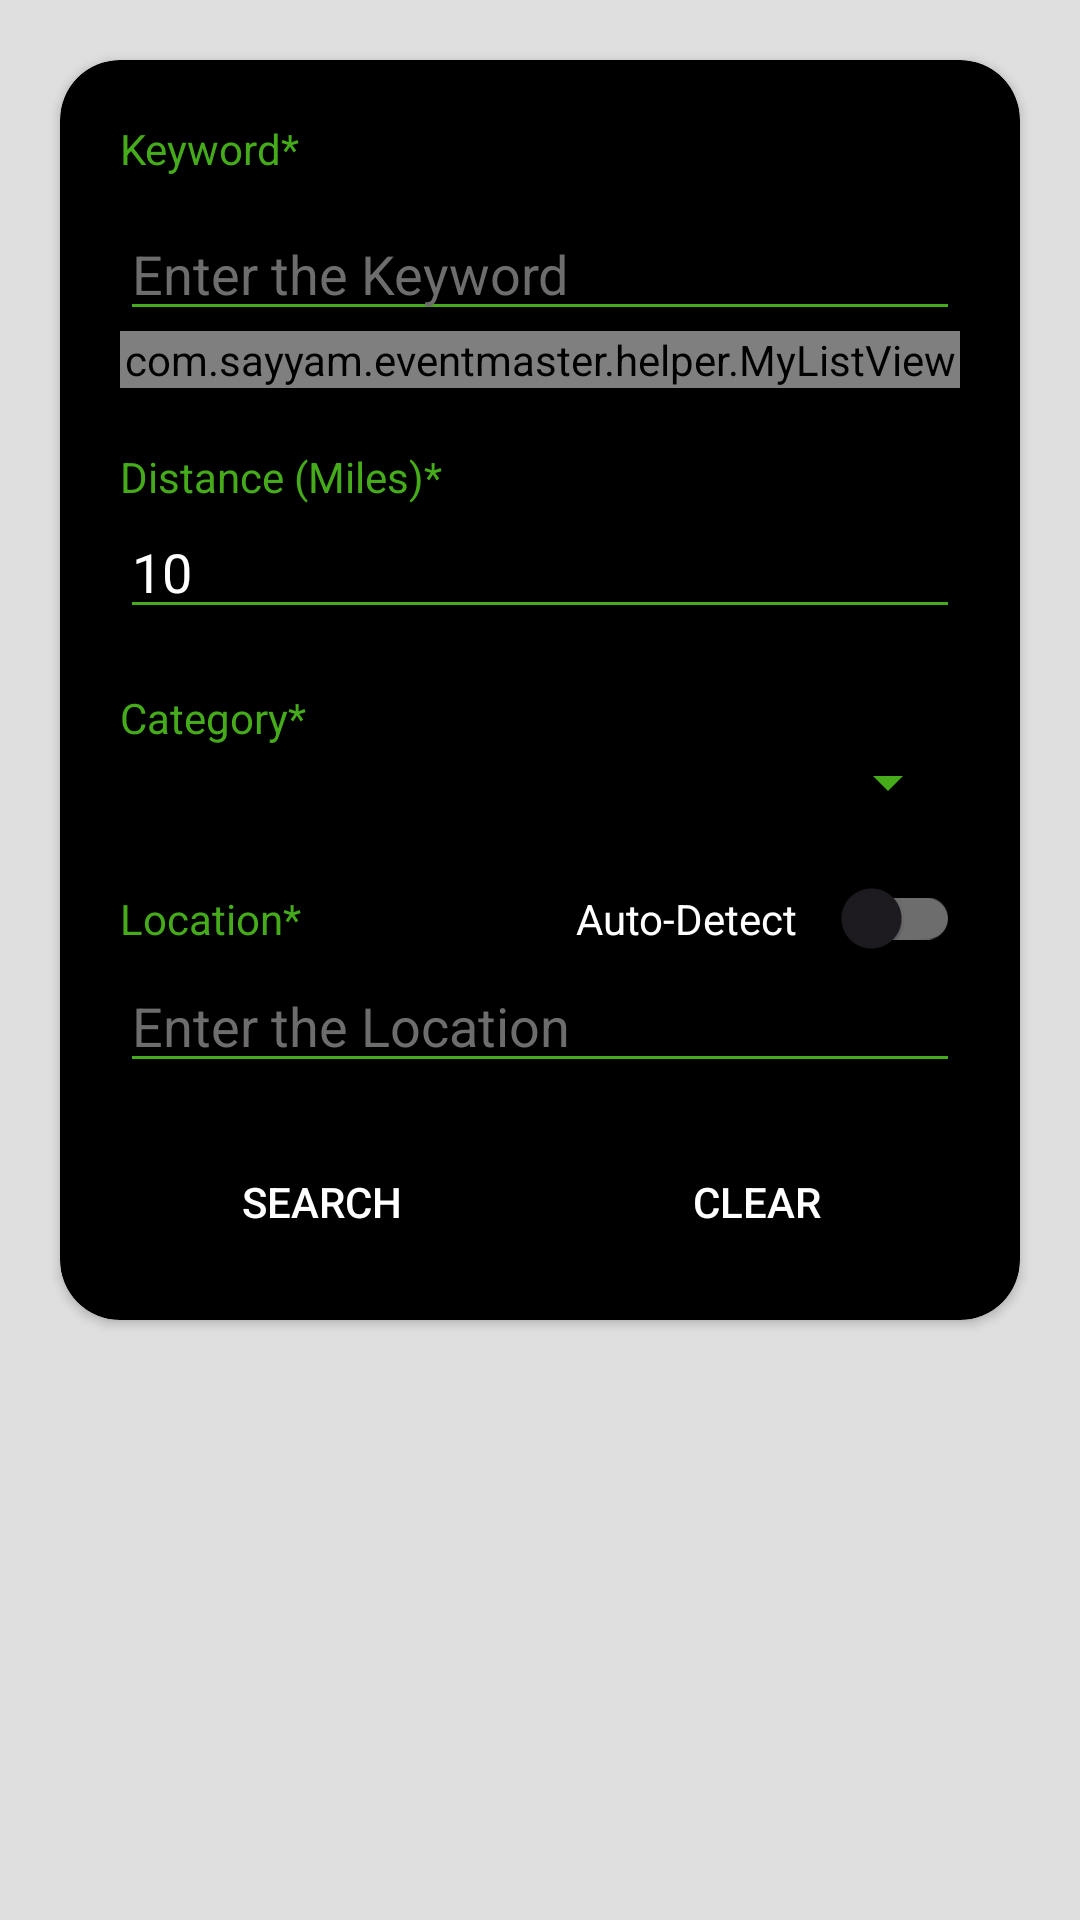

Android layout source for this screen:
<!-- AndroidManifest.xml: application theme Theme.EventMaster -->
<!-- res/layout/fragment_search.xml -->
<?xml version="1.0" encoding="utf-8"?>
<FrameLayout xmlns:android="http://schemas.android.com/apk/res/android"
    xmlns:app="http://schemas.android.com/apk/res-auto"
    android:id="@+id/container"
    android:layout_width="match_parent"
    android:layout_height="match_parent"
    android:background="@color/lgrey">

    <ScrollView
        android:layout_width="match_parent"
        android:layout_height="match_parent">

        <androidx.cardview.widget.CardView
            android:layout_width="match_parent"
            android:layout_height="wrap_content"
            android:layout_margin="20dp"
            android:backgroundTint="@color/black"
            app:cardCornerRadius="20dp">

            <LinearLayout
                android:layout_width="match_parent"
                android:layout_height="match_parent"
                android:orientation="vertical"
                android:padding="20dp">

                <TextView
                    android:layout_width="wrap_content"
                    android:layout_height="wrap_content"
                    android:text="@string/keyword"
                    android:textColor="@color/green" />

                <AutoCompleteTextView
                    android:id="@+id/keyword2"
                    android:layout_width="match_parent"
                    android:layout_height="wrap_content"
                    android:hint="Enter the Keyword"
                    android:layout_marginTop="10dp"
                    android:textColor="@color/white"
                    android:textColorHint="@color/grey"
                    android:backgroundTint="@color/green"
                    android:maxLines="1"
                    android:imeOptions="actionDone"
                    android:inputType="text"/>

                <com.sayyam.eventmaster.helper.MyListView
                    android:id="@+id/suggestion_list"
                    android:layout_width="match_parent"
                    android:layout_height="wrap_content" />

                <TextView
                    android:layout_width="wrap_content"
                    android:layout_height="wrap_content"
                    android:layout_marginTop="20dp"
                    android:text="@string/distance_miles"
                    android:textColor="@color/green" />

                <EditText
                    android:id="@+id/distance"
                    android:layout_width="match_parent"
                    android:layout_height="wrap_content"
                    android:backgroundTint="@color/green"
                    android:hint="@string/enter_the_distance"
                    android:inputType="number"
                    android:text="10"
                    android:textColor="@color/white"
                    android:textColorHint="@color/grey" />

                <TextView
                    android:layout_width="wrap_content"
                    android:layout_height="wrap_content"
                    android:layout_marginTop="20dp"
                    android:text="Category*"
                    android:textColor="@color/green" />

                <Spinner
                    android:id="@+id/categorySpinner"
                    android:layout_width="match_parent"
                    android:layout_height="wrap_content"
                    android:backgroundTint="@color/green"
                    android:popupBackground="@color/black" />

                <RelativeLayout
                    android:layout_width="match_parent"
                    android:layout_height="wrap_content"
                    android:layout_marginTop="20dp">

                    <TextView
                        android:id="@+id/locationTV"
                        android:layout_width="fill_parent"
                        android:layout_height="wrap_content"
                        android:layout_alignParentStart="true"
                        android:layout_centerVertical="true"
                        android:layout_toStartOf="@id/auto_detect"
                        android:text="@string/location"
                        android:textColor="@color/green" />

                    <TextView
                        android:layout_marginEnd="6dp"
                        android:id="@+id/auto_detect"
                        android:layout_width="wrap_content"
                        android:layout_height="wrap_content"
                        android:layout_centerVertical="true"
                        android:layout_toStartOf="@id/locationToggle"
                        android:text="@string/auto_detect"
                        android:textColor="@color/white" />

                    <com.google.android.material.switchmaterial.SwitchMaterial
                        android:id="@+id/locationToggle"
                        app:trackTint="@color/grey"
                        android:layout_width="wrap_content"
                        android:layout_height="wrap_content"
                        android:layout_alignParentEnd="true"
                        android:minHeight="0dp" />
                </RelativeLayout>

                <EditText
                    android:id="@+id/location"
                    android:layout_width="match_parent"
                    android:layout_height="wrap_content"
                    android:backgroundTint="@color/green"
                    android:hint="@string/enter_the_location"
                    android:textColor="@color/white"
                    android:textColorHint="@color/grey" />

                <androidx.appcompat.widget.LinearLayoutCompat
                    android:layout_width="match_parent"
                    android:layout_height="wrap_content"
                    android:layout_marginTop="20dp">

                    <androidx.appcompat.widget.AppCompatButton
                        android:id="@+id/submit"
                        android:layout_width="wrap_content"
                        android:layout_height="wrap_content"
                        android:layout_marginEnd="5dp"
                        android:layout_weight="1"
                        android:background="@drawable/buttonshape"
                        android:backgroundTint="@color/green"
                        android:minHeight="0dp"
                        android:paddingVertical="10dp"
                        android:text="@string/search"
                        android:textColor="@color/white" />

                    <androidx.appcompat.widget.AppCompatButton
                        android:id="@+id/clear"
                        android:layout_width="wrap_content"
                        android:layout_height="wrap_content"
                        android:layout_marginStart="5dp"
                        android:layout_weight="1"
                        android:background="@drawable/buttonshape"
                        android:backgroundTint="@color/orange"
                        android:minHeight="0dp"
                        android:paddingVertical="10dp"
                        android:text="@string/clear"
                        android:textColor="@color/white" />

                </androidx.appcompat.widget.LinearLayoutCompat>
            </LinearLayout>
        </androidx.cardview.widget.CardView>
    </ScrollView>
</FrameLayout>
<!-- resources referenced by this layout -->
<resources>
  <color name="black">#FF000000</color>
  <color name="green">#FF46AB1B</color>
  <color name="grey">#6D6D6D</color>
  <color name="lgrey">#FFDFDFDF</color>
  <color name="orange">#FFFF9800</color>
  <color name="white">#FFFFFFFF</color>
  <string name="auto_detect">Auto-Detect</string>
  <string name="clear">Clear</string>
  <string name="distance_miles">Distance (Miles)*</string>
  <string name="enter_the_distance">Enter the Distance</string>
  <string name="enter_the_location">Enter the Location</string>
  <string name="keyword">Keyword*</string>
  <string name="location">Location*</string>
  <string name="search">Search</string>
  <style name="Theme.EventMaster" parent="Base.Theme.EventMaster" />
  <style name="Base.Theme.EventMaster" parent="Theme.Material3.DayNight.NoActionBar">
          
          
          <item name="colorPrimary">@color/green</item>
          <item name="colorPrimaryDark">@null</item>
          <item name="colorAccent">@color/green</item>
          <item name="windowActionBar">false</item>
          <item name="windowNoTitle">true</item>
      </style>
</resources>
